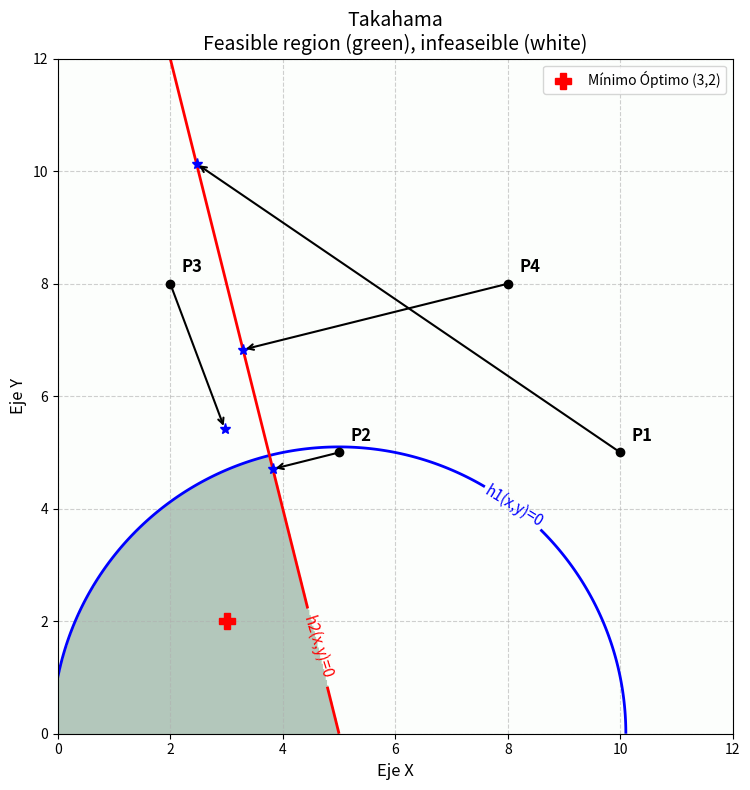

This chart was generated by the following Python code:
import numpy as np
import matplotlib.pyplot as plt

# 1. Definir la malla de puntos para el espacio de búsqueda (x >= 0, y >= 0)
x = np.linspace(0, 12, 500)
y = np.linspace(0, 12, 500)
X, Y = np.meshgrid(x, y)

# 2. Definir las restricciones en formato h(x,y) <= 0
H1 = (X - 5)**2 + Y**2 - 26
H2 = 4*X + Y - 20

# 3. Identificar la región factible
factible = (H1 <= 0) & (H2 <= 0) & (X >= 0) & (Y >= 0)

plt.figure(figsize=(10, 8))

# 4. Sombrear la región factible
plt.imshow(factible, extent=(0, 12, 0, 12), origin='lower', alpha=0.3, cmap='Greens')

# 5. Dibujar contornos de las fronteras de las restricciones
c1 = plt.contour(X, Y, H1, levels=[0], colors='blue', linewidths=2)
c2 = plt.contour(X, Y, H2, levels=[0], colors='red', linewidths=2)
plt.clabel(c1, fmt='h1(x,y)=0', inline=True, fontsize=11)
plt.clabel(c2, fmt='h2(x,y)=0', inline=True, fontsize=11)

# 6. Datos de los puntos calculados a mano
puntos_orig = [(10, 5), (5, 5), (2, 8), (8, 8)]
puntos_nuevos = [(2.467, 10.133), (3.824, 4.706), (2.966, 5.425), (3.293, 6.828)]
labels = ['P1', 'P2', 'P3', 'P4']

# 7. Graficar puntos y sus vectores de reparación (Takahama)
for (po, pn, label) in zip(puntos_orig, puntos_nuevos, labels):
    plt.plot(po[0], po[1], 'ko', markersize=6) # Punto original infactible
    plt.plot(pn[0], pn[1], 'b*', markersize=8) # Punto reparado
    plt.text(po[0]+0.2, po[1]+0.2, label, fontsize=12, fontweight='bold')
    plt.annotate('', xy=pn, xytext=po, 
                 arrowprops=dict(arrowstyle="->", color='black', lw=1.5))

# 8. Marcar el mínimo global conocido
plt.plot(3, 2, 'rP', markersize=12, label='Mínimo Óptimo (3,2)')

# 9. Configuraciones estéticas de la gráfica
plt.xlim(0, 12)
plt.ylim(0, 12)
plt.xlabel('Eje X', fontsize=12)
plt.ylabel('Eje Y', fontsize=12)
plt.title('Takahama\nFeasible region (green), infeaseible (white)', fontsize=14)
plt.grid(True, linestyle='--', alpha=0.6)
plt.legend(loc='upper right')
plt.tight_layout()

# Mostrar gráfica
plt.savefig("takahama.png")
plt.show()
